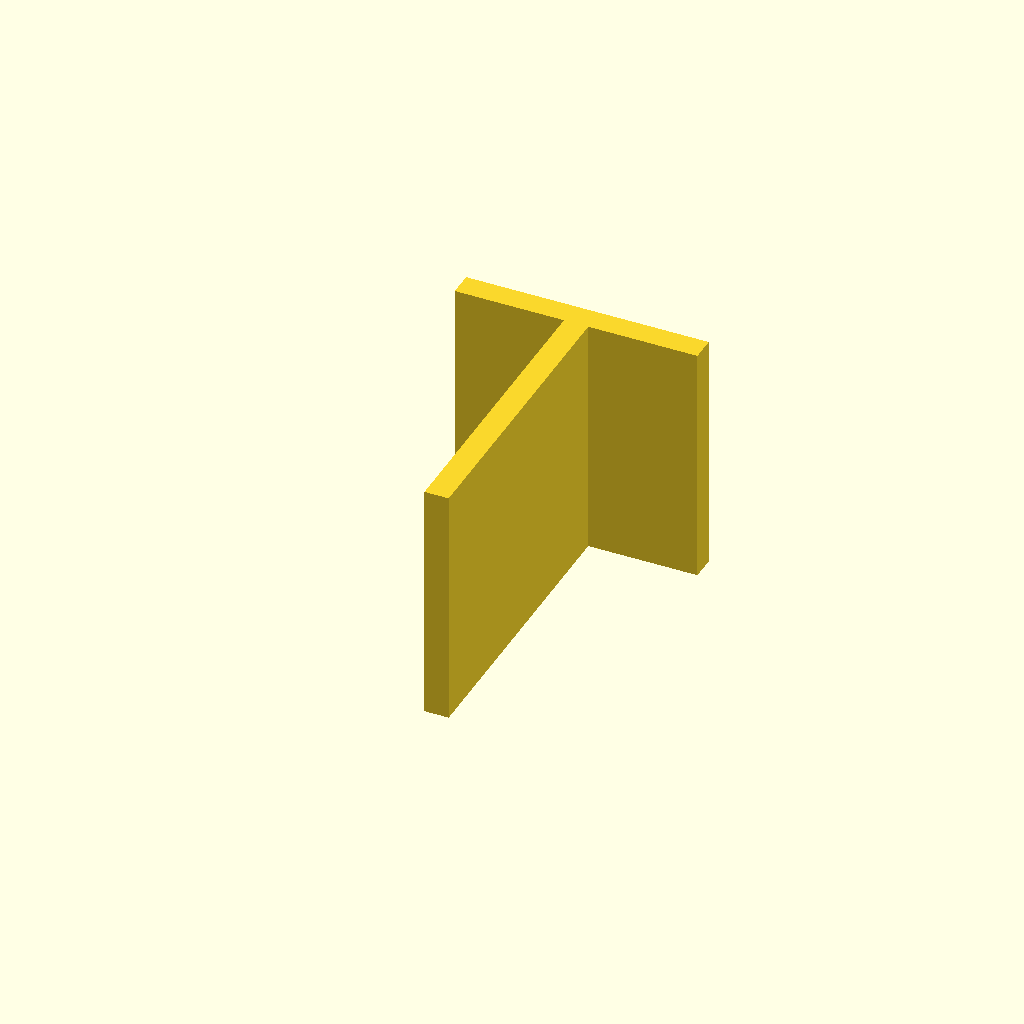
Cell 1: rendered with the file's own defaults.
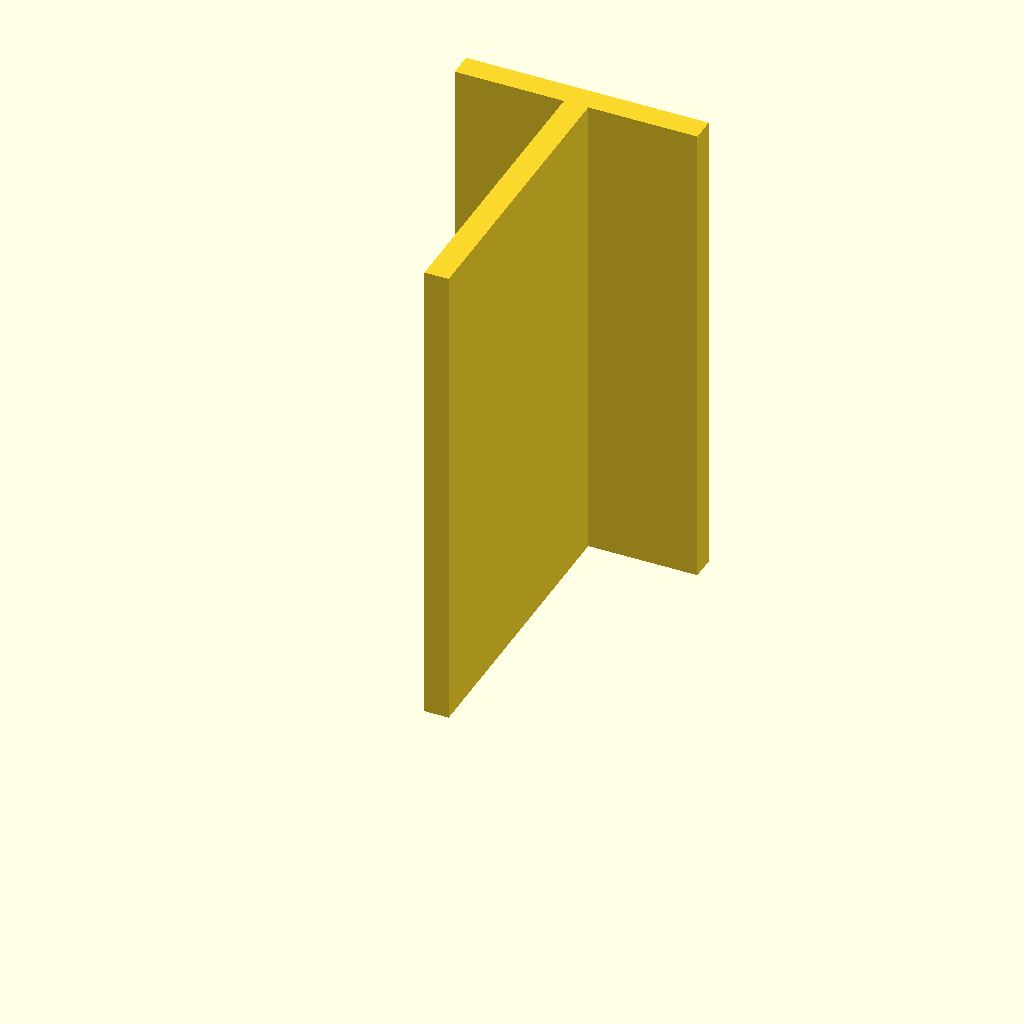
Cell 2: the same model with plate_t = 120.
One fixed orthographic camera (rotation 55°, 0°, 25°; colour scheme Cornfield) for every cell.
The OpenSCAD source (optional_data/data/sketch3/structsections/part_0241.scad):
$fn = 32;

// ----------------------------------------------------------------------
// Structural section: tee 60 x 80 mm
// ----------------------------------------------------------------------

// --- parameters (mm) ---
sec_w = 60;               // tee width, X
sec_h = 80;               // tee height, Y
flange_t = 6;             // top flange thickness
web_t = 6;                // web thickness
plate_t = 60;             // cut length, Z (extrusion height)

profile = [[27, 0], [33, 0], [33, 74], [60, 74], [60, 80], [0, 80], [0, 74], [27, 74]];  // primary outline, 8 points, counter clockwise

// --- the one profile operation ---
linear_extrude(height = plate_t) polygon(points = profile);
Customizer parameters (derived from the source; name, type, default, range or options):
sec_w: number, default 60
sec_h: number, default 80
flange_t: number, default 6
web_t: number, default 6
plate_t: number, default 60
